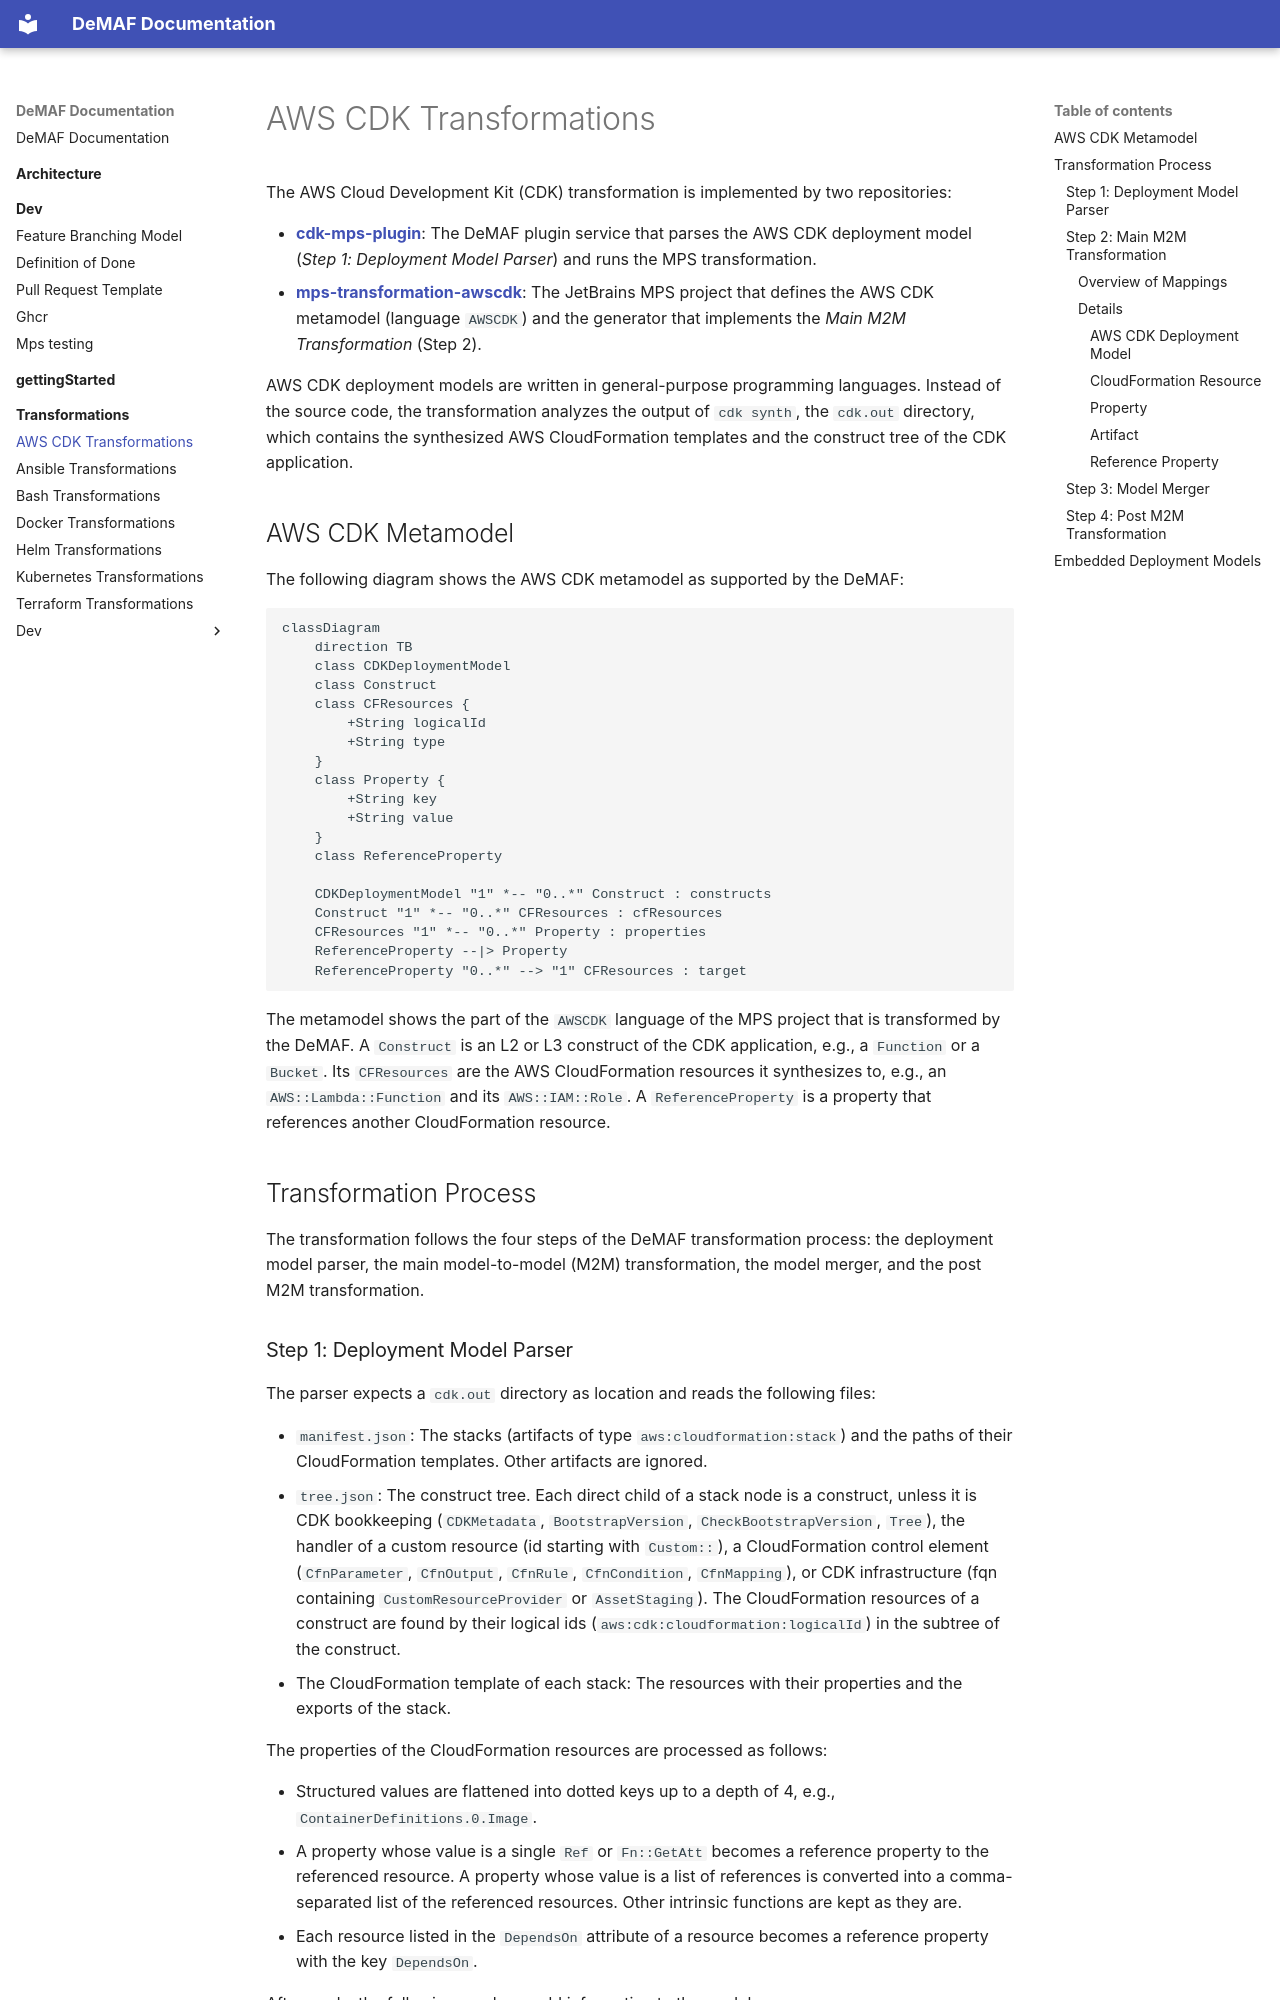

repository: UST-DeMAF/DeMAF-Documentation · page: transformations/AWSCDK/index.html · generator: mkdocs

# AWS CDK Transformations

The AWS Cloud Development Kit (CDK) transformation is implemented by two repositories:

- [**cdk-mps-plugin**](https://github.com/UST-DeMAF/cdk-mps-plugin): The DeMAF plugin service that parses the AWS CDK deployment model (*Step 1: Deployment Model Parser*) and runs the MPS transformation.
- [**mps-transformation-awscdk**](https://github.com/UST-DeMAF/mps-transformation-awscdk): The JetBrains MPS project that defines the AWS CDK metamodel (language `AWSCDK`) and the generator that implements the *Main M2M Transformation* (Step 2).

AWS CDK deployment models are written in general-purpose programming languages.
Instead of the source code, the transformation analyzes the output of `cdk synth`, the `cdk.out` directory, which contains the synthesized AWS CloudFormation templates and the construct tree of the CDK application.

## AWS CDK Metamodel

The following diagram shows the AWS CDK metamodel as supported by the DeMAF:

```mermaid
classDiagram
    direction TB
    class CDKDeploymentModel
    class Construct
    class CFResources {
        +String logicalId
        +String type
    }
    class Property {
        +String key
        +String value
    }
    class ReferenceProperty

    CDKDeploymentModel "1" *-- "0..*" Construct : constructs
    Construct "1" *-- "0..*" CFResources : cfResources
    CFResources "1" *-- "0..*" Property : properties
    ReferenceProperty --|> Property
    ReferenceProperty "0..*" --> "1" CFResources : target
```

The metamodel shows the part of the `AWSCDK` language of the MPS project that is transformed by the DeMAF.
A `Construct` is an L2 or L3 construct of the CDK application, e.g., a `Function` or a `Bucket`.
Its `CFResources` are the AWS CloudFormation resources it synthesizes to, e.g., an `AWS::Lambda::Function` and its `AWS::IAM::Role`.
A `ReferenceProperty` is a property that references another CloudFormation resource.

## Transformation Process

The transformation follows the four steps of the DeMAF transformation process: the deployment model parser, the main model-to-model (M2M) transformation, the model merger, and the post M2M transformation.
